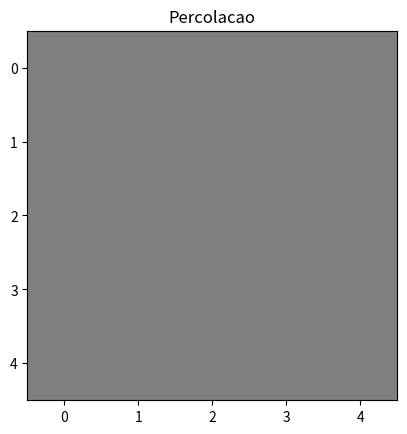

Here is the Python script that generated this plot:
import numpy as np
import matplotlib.pyplot as plt
from matplotlib.colors import ListedColormap

import random as rd


def grille(n, p):
    grille = np.zeros((n, n))
    for i in range(n):
        for j in range(n):
            if rd.random() < p:
                grille[i, j] = 1
    return grille


echelle = ListedColormap(['gray', 'aqua', 'white'])


def affiche_grille(grille):
    plt.clf()
    plt.imshow(grille, cmap=echelle)


def propage(grille, i, j):
    n = len(grille)
    g = max(0, j - 1)
    d = min(n - 1, j + 1)
    h = max(0, i - 1)
    b = min(n - 1, i + 1)
    if grille[i, j] == 1 and (grille[i, g] == .5 or grille[i, d] == .5 or grille[h, j] == .5 or grille[b, j] == .5):
        grille[i, j] = .5
    return 0


def percolation(grille):
    n = len(grille)
    affiche_grille(grille)
    plt.show()
    for j in range(n):
        grille[0, j] = min(.5, grille[0, j])
    affiche_grille(grille)
    plt.draw();
    plt.pause(.1)
    for i in range(1, n):
        for j in range(n):
            propage(grille, i, j)
        affiche_grille(grille)
        plt.draw();
        plt.pause(.1)

    plt.title("Percolacao")
    plt.savefig("plot_percolacao_example.png")
    return 0

grille = grille(5, 5)
percolation(grille)